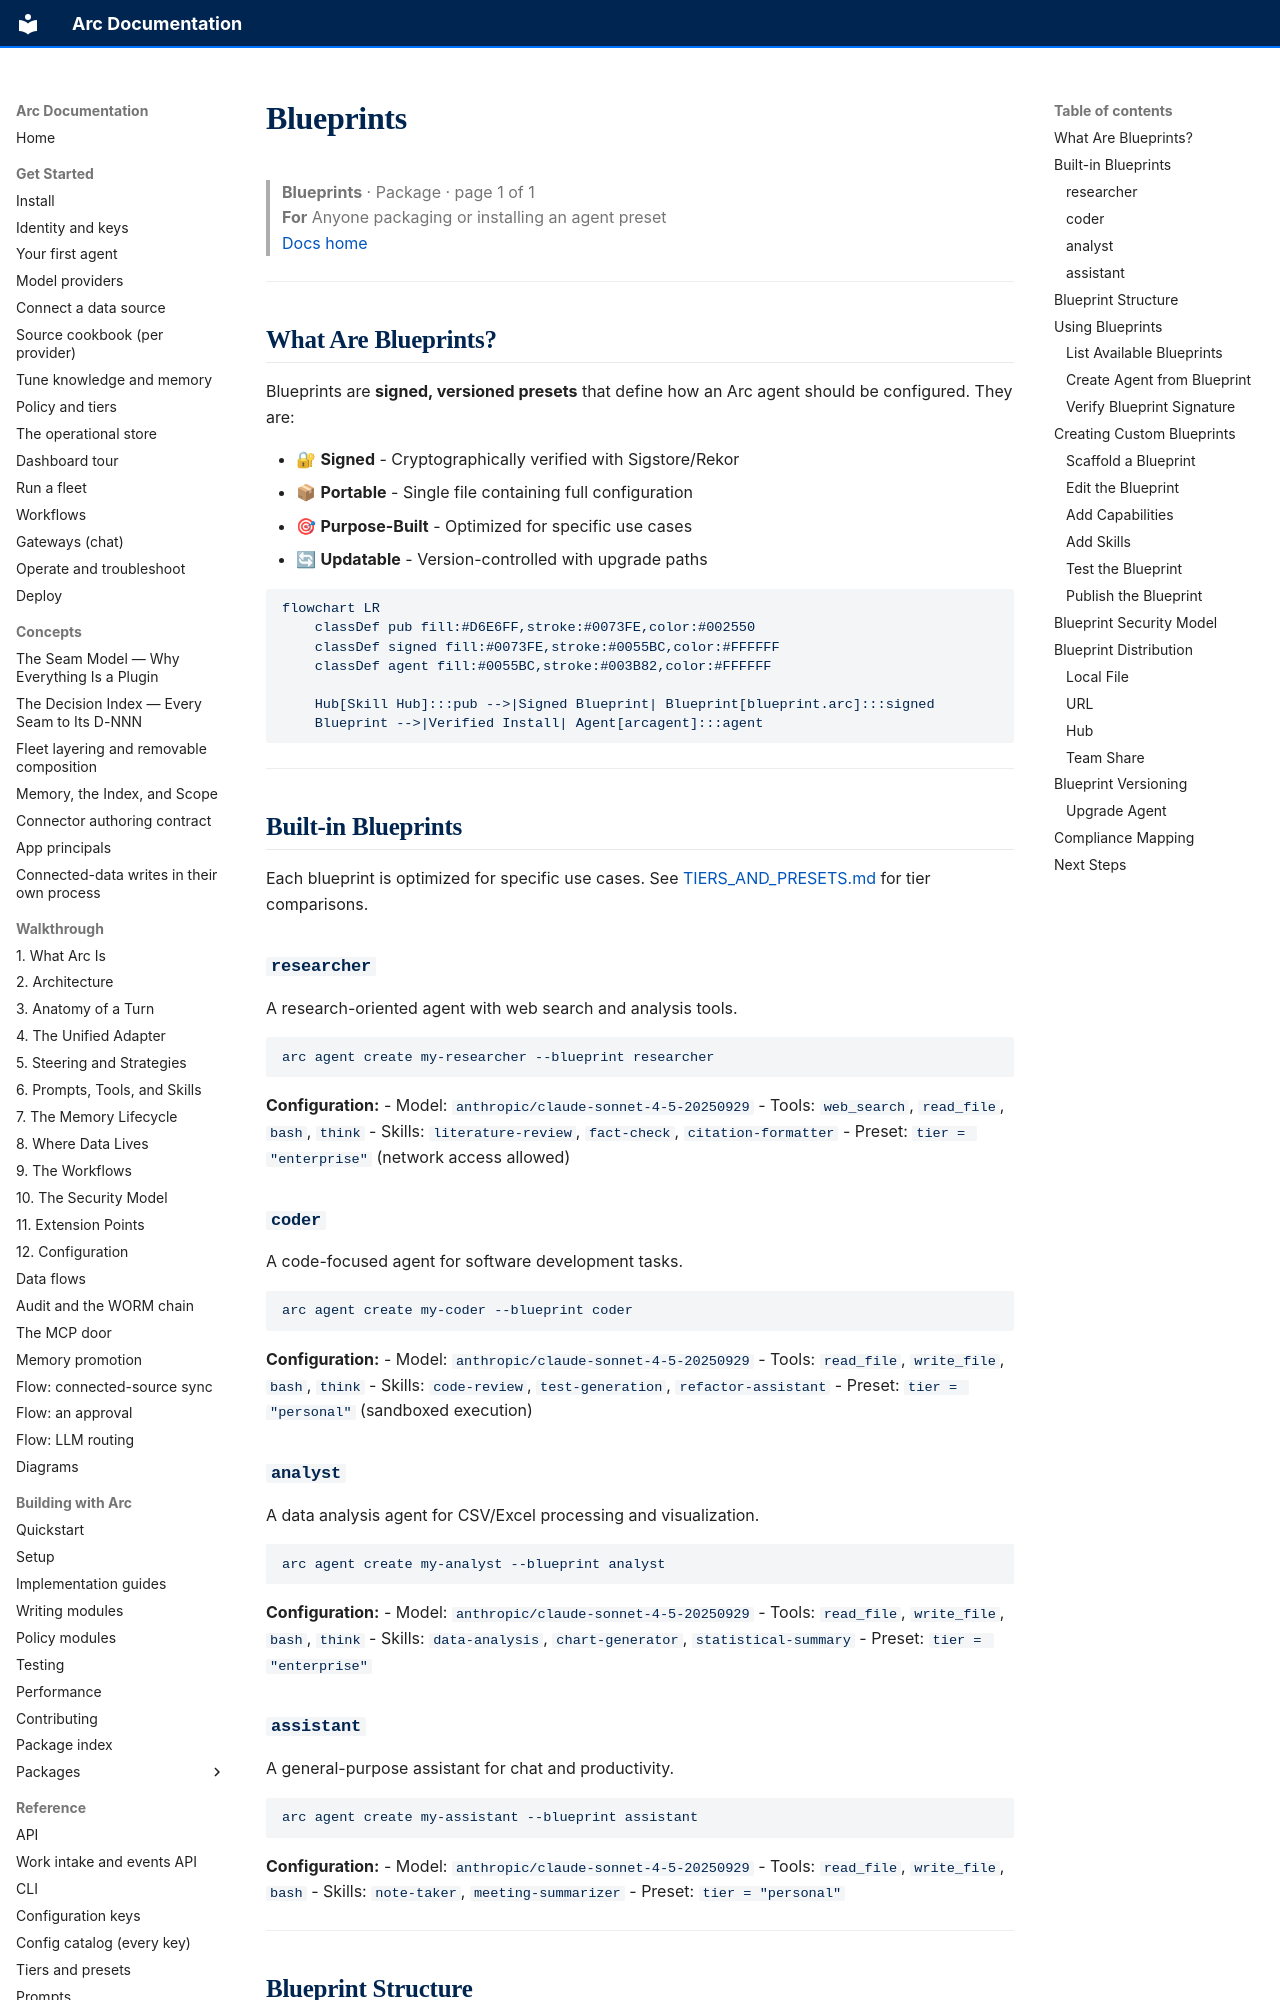

repository: joshuamschultz/Arc · page: blueprints/blueprints/index.html · generator: mkdocs

# Blueprints

> **Blueprints**  ·  Package  ·  page 1 of 1  
> **For** Anyone packaging or installing an agent preset  
> [Docs home](../README.md)

---

## What Are Blueprints?

Blueprints are **signed, versioned presets** that define how an Arc agent should be configured. They are:

- 🔐 **Signed** - Cryptographically verified with Sigstore/Rekor
- 📦 **Portable** - Single file containing full configuration
- 🎯 **Purpose-Built** - Optimized for specific use cases
- 🔄 **Updatable** - Version-controlled with upgrade paths

```mermaid
flowchart LR
    classDef pub fill:#D6E6FF,stroke:#0073FE,color:#002550
    classDef signed fill:#0073FE,stroke:#0055BC,color:#FFFFFF
    classDef agent fill:#0055BC,stroke:#003B82,color:#FFFFFF

    Hub[Skill Hub]:::pub -->|Signed Blueprint| Blueprint[blueprint.arc]:::signed
    Blueprint -->|Verified Install| Agent[arcagent]:::agent
```

---

## Built-in Blueprints

Each blueprint is optimized for specific use cases. See [TIERS_AND_PRESETS.md](../reference/tiers-and-presets.md) for tier comparisons.

### `researcher`

A research-oriented agent with web search and analysis tools.

```bash
arc agent create my-researcher --blueprint researcher
```

**Configuration:**
- Model: `anthropic/claude-sonnet-4-5-20250929`
- Tools: `web_search`, `read_file`, `bash`, `think`
- Skills: `literature-review`, `fact-check`, `citation-formatter`
- Preset: `tier = "enterprise"` (network access allowed)

### `coder`

A code-focused agent for software development tasks.

```bash
arc agent create my-coder --blueprint coder
```

**Configuration:**
- Model: `anthropic/claude-sonnet-4-5-20250929`
- Tools: `read_file`, `write_file`, `bash`, `think`
- Skills: `code-review`, `test-generation`, `refactor-assistant`
- Preset: `tier = "personal"` (sandboxed execution)
